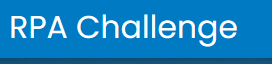
Task: Robotic Enterprise Framework
Workflow: CloseAllApplications

Step 1: find the link in window 'Rpa Challenge' (msedge.exe)

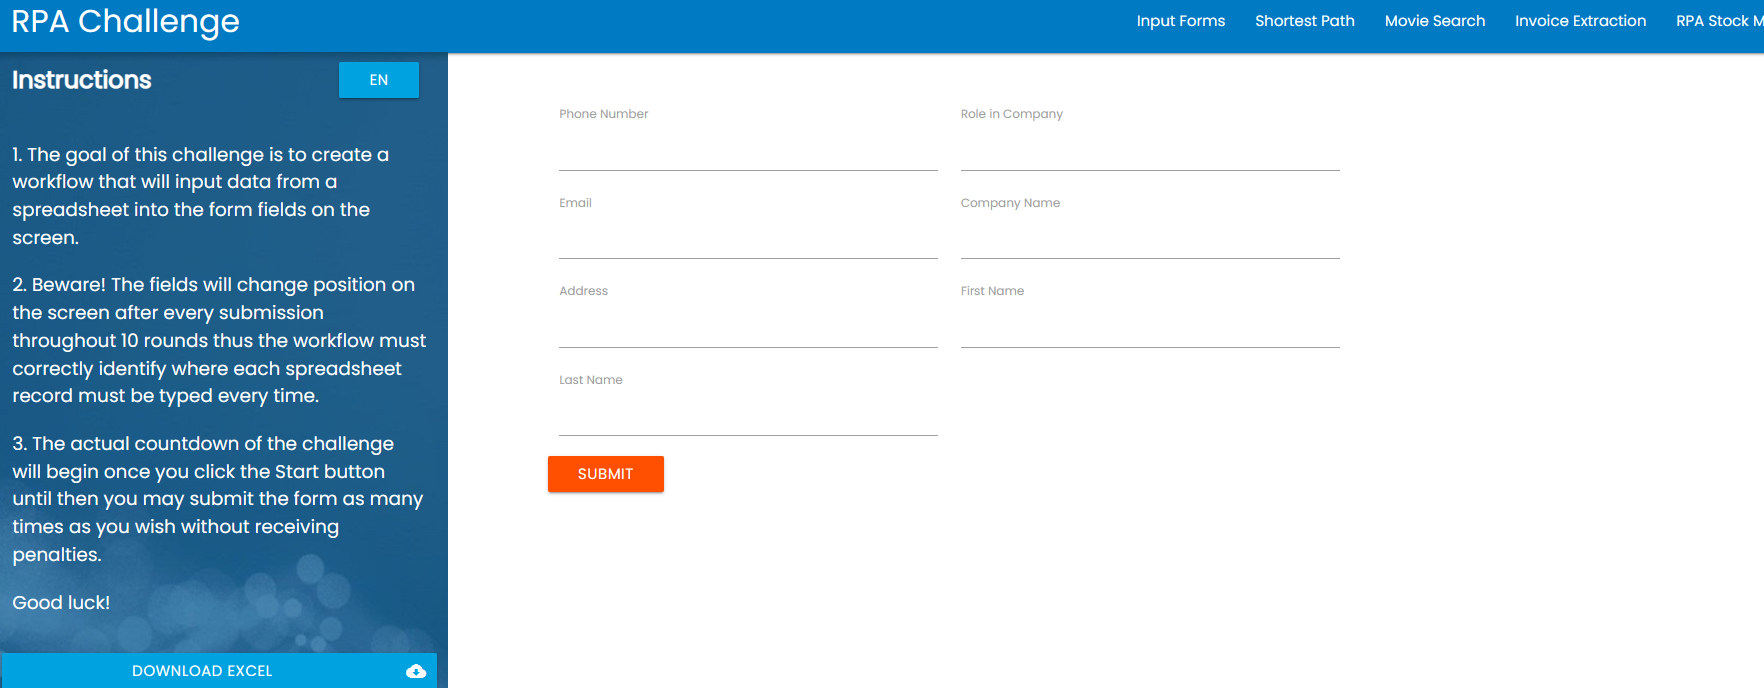
Step 2 [then]: Attach Browser RPA Challenge in window 'Rpa Challenge' (msedge.exe)